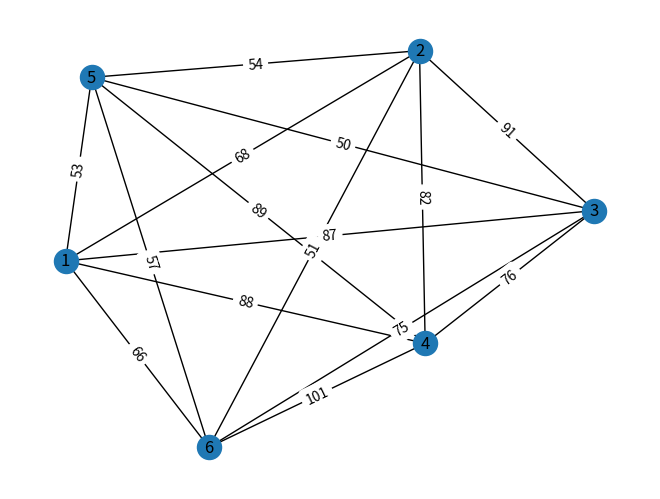

Reproduce this figure in Python.
import math
import random
import networkx as nx
import matplotlib.pyplot as plt

temperature_min = 10  # minimum value of terperature


# def initializing_variables():
#     number_of_vertices = 6
#     # number_of_vertices = int(input("Введите количество вершин - "))
#     return number_of_vertices


def random_len_calculations(number_of_vertices):
    len_weight = []
    for i in range(1, number_of_vertices + 1):
        for j in range(i + 1, number_of_vertices + 1):
            len_weight.append([i, j, random.randint(50, 101)])
    # len_weight = [[1, 2, 52], [1, 3, 73], [1, 4, 87], [1, 5, 66], [1, 6, 89], [2, 3, 60], [2, 4, 59], [2, 5, 54],
    #               [2, 6, 90], [3, 4, 100], [3, 5, 79], [3, 6, 79], [4, 5, 58], [4, 6, 93], [5, 6, 69]]
    print(len_weight)
    return len_weight


def len_weight_write_in_graph(graph, number_of_vertices):
    len_weight = random_len_calculations(number_of_vertices)
    for i in range(len(len_weight)):
        graph.add_edge(len_weight[i][0], len_weight[i][1], weight=len_weight[i][2])
    # print(len_weight)
    return len_weight


def trail_calculation(number_of_vertices):
    trail = []
    while len(trail) != number_of_vertices:
        cache = random.randint(1, number_of_vertices)
        if cache not in trail:
            trail.append(cache)
    # trail = [1, 4, 3, 5, 2, 6]
    # print(trail)
    return trail


def graph_construction(k_iteration_max, number_of_vertices):
    graph = nx.Graph()
    minimum_temperature = 20  # minimum value of terperature
    mass_iteration = [1]
    mass_all_trail_weight = []
    mass_all_trail = []
    mass_temperature = [100]

    table_graph = len_weight_write_in_graph(graph, number_of_vertices)
    zero_trail = trail_calculation(number_of_vertices)
    mass_all_trail.append(zero_trail)
    length_original_route = calculation_length_zero_level(zero_trail, table_graph)
    mass_all_trail_weight.append(length_original_route[0])
    while mass_temperature[-1] > minimum_temperature and k_iteration_max > len(mass_iteration):
        random_change_road(mass_all_trail, mass_iteration)
        level = calculation_length_next_level(length_original_route[1], table_graph)
        annealing(mass_all_trail_weight, level[0], mass_iteration, mass_temperature)
    print(f'Рассмотрим путь №{mass_iteration[-1]} S = {mass_all_trail_weight[-1]}')
    for i in mass_all_trail[-1]:
        print(i, end=' -> ')
    print()
    pos = nx.spring_layout(graph)
    nx.draw(graph, pos, with_labels=1)
    edge_labels = nx.get_edge_attributes(graph, 'weight')
    nx.draw_networkx_edge_labels(graph, pos, edge_labels=edge_labels)


def annealing(mass_all_trail_weight, new_trail, mass_iteration, mass_temperature):
    mass_iteration.append(mass_iteration[-1] + 1)
    print(f'Старая температура: {mass_temperature[-1]}')
    print(f'OLD S - {mass_all_trail_weight[-1]}')
    print(f'NEW S - {new_trail}')
    delta = new_trail - mass_all_trail_weight[-1]
    print(f'delta = {new_trail}', '-', f'{mass_all_trail_weight[-1]} = {delta}')
    if delta < 0:
        print(f'{delta} < 0')
        print('Расчёт температуры:')
        print(f'{mass_temperature[0]} / {math.log(1 + mass_iteration[-1])}')
        new_temp = round(mass_temperature[0] / math.log(1 + mass_iteration[-1]), 3)
        mass_temperature.append(new_temp)
        print(f'Новая температура - {mass_temperature[-1]}')
        mass_all_trail_weight.append(new_trail)
    elif delta > 0:
        print(f'{delta} > 0')
        # p = 100 * math.e ** (-new_trail/mass_temperature[-1])
        p = (mass_temperature[0] * math.e) ** (- delta / mass_temperature[0])
        random_p = round((random.uniform(1, mass_temperature[-1])), 3)
        print(random_p)
        print(f'{p} =?= {random_p}')
        if p >= random_p:
            print(f'{p} >= {random_p}')
            mass_all_trail_weight.append(new_trail)
            print(mass_all_trail_weight)
        else:
            print(f'{p} < {random_p}')
            print('Не принимаем маршрут!')
            mass_all_trail_weight.append(mass_all_trail_weight[-1])
    print('=' * 100)


def calculation_length_zero_level(zero_trail, table_graph):
    length_original_route = 0
    trail_old = zero_trail
    trail_old.append(trail_old[0])
    for i in range(len(trail_old) - 1):
        for j in range(len(table_graph)):
            if trail_old[i] == table_graph[j][0] and trail_old[i + 1] == table_graph[j][1] or \
                    trail_old[i + 1] == table_graph[j][0] and trail_old[i] == table_graph[j][1]:
                length_original_route += table_graph[j][2]
    return [length_original_route, trail_old]


def calculation_length_next_level(zero_trail, table_graph):
    length_route = 0
    trail_old = zero_trail
    for i in range(len(trail_old) - 1):
        for j in range(len(table_graph)):
            if trail_old[i] == table_graph[j][0] and trail_old[i + 1] == table_graph[j][1] or \
                    trail_old[i + 1] == table_graph[j][0] and trail_old[i] == table_graph[j][1]:
                length_route += table_graph[j][2]
    print(length_route, trail_old)
    return length_route, trail_old


def random_change_road(mass_all_trail, mass_iteration):
    trail_change_mass = mass_all_trail[-1]
    mass_to_changes = False
    while mass_to_changes is not True:
        first_number = round(random.randrange(1, 6))
        second_number = round(random.randrange(1, 6))
        if first_number != second_number:
            for i in range(len(trail_change_mass)):
                if trail_change_mass[i] == second_number:
                    trail_change_mass[i] = first_number
                elif trail_change_mass[i] == first_number:
                    trail_change_mass[i] = second_number
            if trail_change_mass in mass_all_trail:
                mass_to_changes = True
                mass_all_trail.append(trail_change_mass)
    print(f'Рассмотрим путь №{mass_iteration[-1]} = ', end='')
    for i in trail_change_mass:
        print(i, end=' -> ')
    print()


# def calculation_annealing():
#     temperature = 100  # initiate temperature
#     temperature_min = 10  # minimum value of terperature
#     # x = np.random.uniform(low=0, high=100)  # initiate x
#     # k = 50  # times of internal circulation
#     # y = 0  # initiate result
#     # t = 0  # time


if __name__ == '__main__':
    # number_of_vertices = int(input("Введите вершин графа: "))
    number_of_vertices = 6
    # k_iteration_max = int(input("Введите максимальное число итераций: "))
    k_iteration_max = 100

    graph_construction(k_iteration_max, number_of_vertices)
    plt.show()
